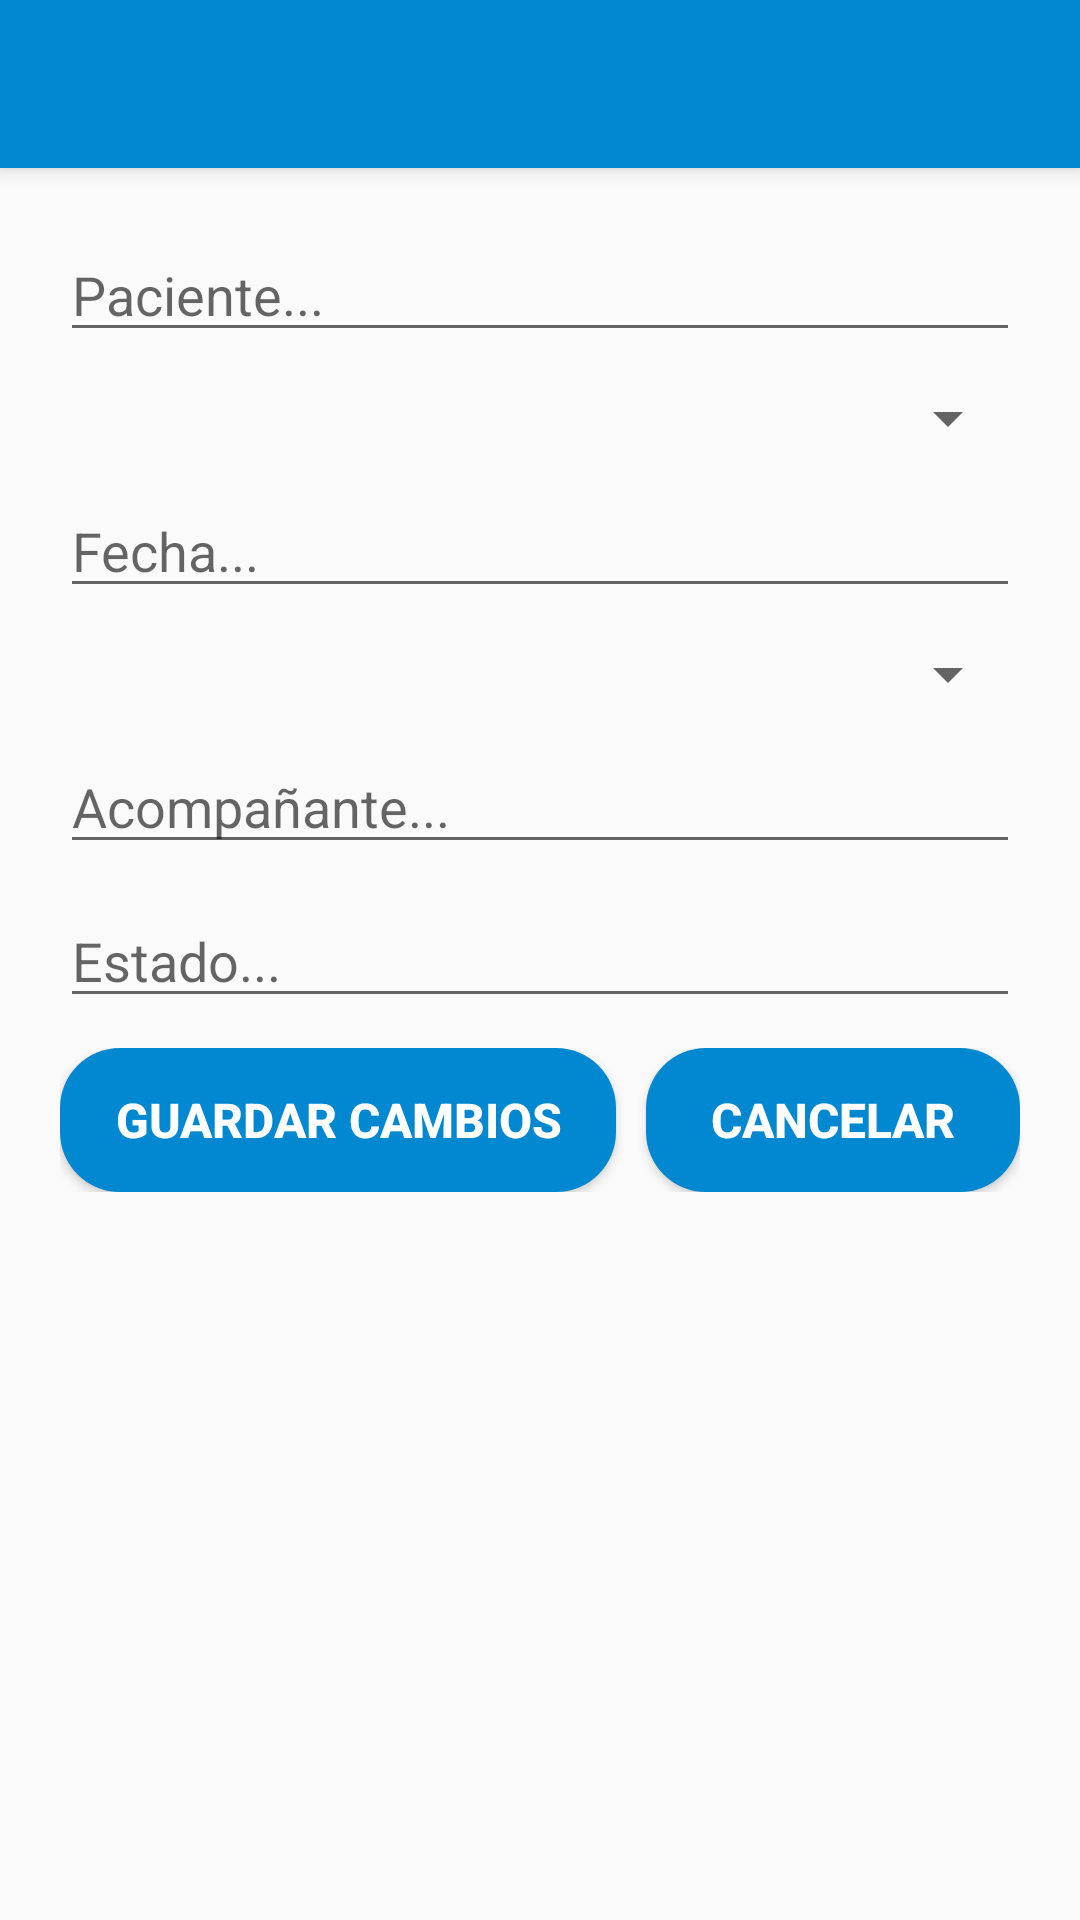

Android layout source for this screen:
<!-- AndroidManifest.xml: application theme AppTheme -->
<!-- res/layout/citas_editar_activity.xml -->
<?xml version="1.0" encoding="utf-8"?>
<androidx.constraintlayout.widget.ConstraintLayout xmlns:android="http://schemas.android.com/apk/res/android"
    xmlns:app="http://schemas.android.com/apk/res-auto"
    xmlns:tools="http://schemas.android.com/tools"
    android:id="@+id/input_pacienteCita"
    android:layout_width="match_parent"
    android:layout_height="match_parent"
    tools:context=".CitasEditarActivity">

    <ScrollView
        android:layout_width="match_parent"
        android:layout_height="wrap_content"
        app:layout_constraintEnd_toEndOf="parent"
        app:layout_constraintStart_toStartOf="parent"
        app:layout_constraintTop_toBottomOf="@id/custom_toolbar">

        <LinearLayout
            android:layout_width="match_parent"
            android:layout_height="wrap_content"
            android:orientation="vertical"
            android:padding="20dp">

            <EditText
                android:id="@+id/input_pacienteCitaEditar"
                android:layout_width="match_parent"
                android:layout_height="wrap_content"
                android:layout_marginBottom="10dp"
                android:ems="10"
                android:focusable="false"
                android:hint="Paciente..."
                android:inputType="textPersonName" />

            <Spinner
                android:id="@+id/spinner_servicioCitaEditar"
                android:layout_width="match_parent"
                android:layout_height="wrap_content"
                android:layout_marginBottom="10dp" />

            <EditText
                android:id="@+id/input_fechaCitaEditar"
                android:layout_width="match_parent"
                android:layout_height="wrap_content"
                android:layout_marginBottom="10dp"
                android:ems="10"
                android:focusable="false"
                android:hint="Fecha..."
                android:inputType="textPersonName" />

            <Spinner
                android:id="@+id/spinner_horaCitaEditar"
                android:layout_width="match_parent"
                android:layout_height="wrap_content"
                android:layout_marginBottom="10dp" />

            <EditText
                android:id="@+id/input_acompañanteCitaEditar"
                android:layout_width="match_parent"
                android:layout_height="wrap_content"
                android:layout_marginBottom="10dp"
                android:ems="10"
                android:hint="Acompañante..."
                android:inputType="textPersonName" />

            <EditText
                android:id="@+id/input_estadoCitaEditar"
                android:layout_width="match_parent"
                android:layout_height="wrap_content"
                android:layout_marginBottom="10dp"
                android:ems="10"
                android:focusable="false"
                android:hint="Estado..."
                android:inputType="textPersonName" />

            <LinearLayout
                android:layout_width="match_parent"
                android:layout_height="match_parent"
                android:layout_marginBottom="10dp"
                android:orientation="horizontal">

                <Button
                    android:id="@+id/btn_guardarCitaEditar"
                    android:layout_width="wrap_content"
                    android:layout_height="wrap_content"
                    android:layout_marginRight="5dp"
                    android:layout_weight="1"
                    android:background="@drawable/rounded_shape"
                    android:text="Guardar cambios"
                    android:textColor="#FFFFFF"
                    android:textSize="16sp"
                    android:textStyle="bold" />

                <Button
                    android:id="@+id/btn_cancelarCita"
                    android:layout_width="wrap_content"
                    android:layout_height="wrap_content"
                    android:layout_marginLeft="5dp"
                    android:layout_weight="1"
                    android:background="@drawable/rounded_shape"
                    android:text="Cancelar"
                    android:textColor="#FFFFFF"
                    android:textSize="16sp"
                    android:textStyle="bold" />
            </LinearLayout>

        </LinearLayout>
    </ScrollView>

    <include
        android:id="@+id/custom_toolbar"
        layout="@layout/custom_toolbar"></include>

</androidx.constraintlayout.widget.ConstraintLayout>
<!-- res/layout/custom_toolbar.xml (included above) -->
<?xml version="1.0" encoding="utf-8"?>
<androidx.appcompat.widget.Toolbar xmlns:android="http://schemas.android.com/apk/res/android"
    xmlns:app="http://schemas.android.com/apk/res-auto"
    android:id="@+id/toolbar"
    android:layout_width="match_parent"
    android:layout_height="?attr/actionBarSize"
    android:background="@color/colorPrimary"
    android:elevation="4dp"
    app:titleTextColor="#FFFFFF"></androidx.appcompat.widget.Toolbar>
<!-- resources referenced by this layout -->
<resources>
  <color name="colorPrimary">#0288d1</color>
  <!-- drawable rounded_shape (drawable) -->
  <?xml version="1.0" encoding="utf-8"?>
  <shape xmlns:android="http://schemas.android.com/apk/res/android"
      android:layout_height="match_parent"
      android:layout_width="match_parent"
      android:shape="rectangle">
      <solid android:color="@color/colorPrimary" />
      <corners android:radius="20dp" />
  </shape>
  <style name="AppTheme" parent="Theme.AppCompat.Light.NoActionBar">
          
          <item name="colorPrimary">@color/colorPrimary</item>
          <item name="colorPrimaryDark">@color/colorPrimaryDark</item>
          <item name="colorAccent">@color/colorLight</item>
          <item name="android:homeAsUpIndicator">@drawable/ic_back</item>
      </style>
  <color name="colorPrimaryDark">#005b9f</color>
  <color name="colorLight">#5eb8ff</color>
</resources>
